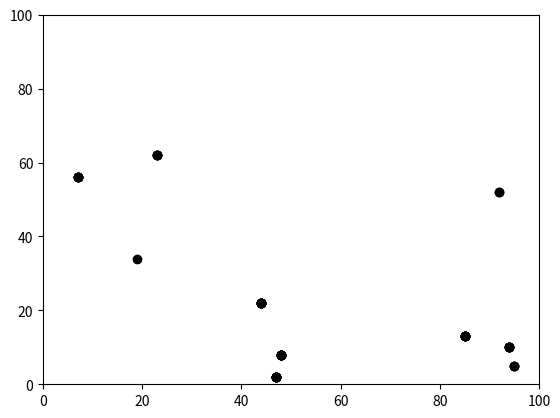

This chart was generated by the following Python code:
import matplotlib.pyplot as plt
import random

x_values = []
y_values = []

for i in range(10):
    x_values.append(random.randint(0, 100))
    y_values.append(random.randint(0, 100))
    
    plt.xlim(0, 100)
    plt.ylim(0, 100)
    plt.scatter(x_values, y_values, color="black")
    plt.pause(0.1)
    
plt.show()